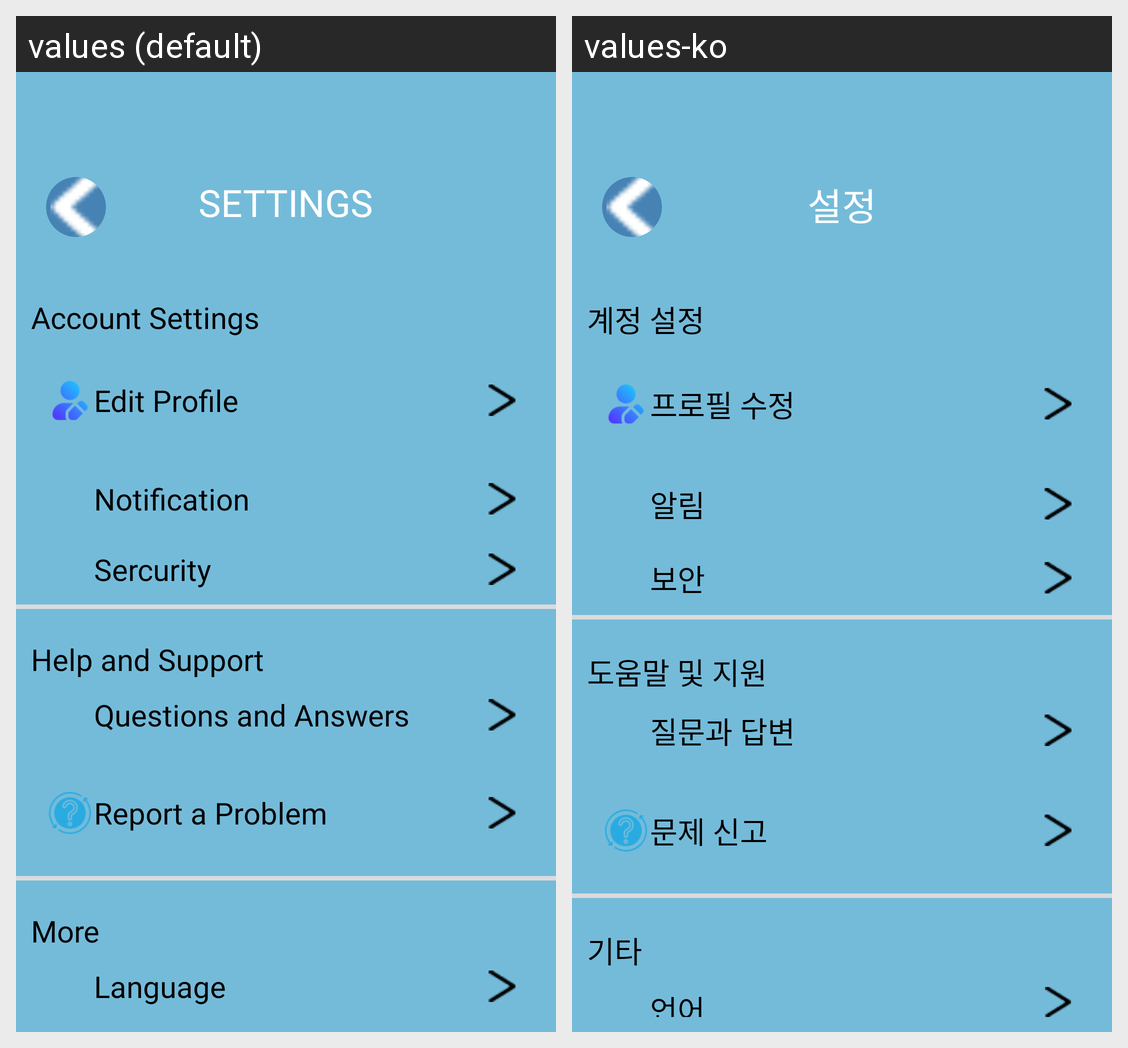

The Android screen above is rendered under two locales of the same app. Produce the string resources it draws, with the default and per-locale values.
Android screen res/layout/activity_setting.xml rendered under 2 locales, left to right: values (default), values-ko. Device: Nexus 5 (rendered at 1080×1920; each locale shown at half size, 540×960, under a caption strip naming it); theme Theme.FinalProject_android.
Strings drawn on this screen, with the default value and each locale's value (text and hints the layout hard-codes, and strings that could not be matched under every locale, appear in the picture but are not listed):

settings
  values: SETTINGS
  values-ko: 설정

account_settings
  values: Account Settings
  values-ko: 계정 설정

edit_profile_settings
  values: Edit Profile
  values-ko: 프로필 수정

notification
  values: Notification
  values-ko: 알림

sercurity
  values: Sercurity
  values-ko: 보안

help_and_support
  values: Help and Support
  values-ko: 도움말 및 지원

questions_and_answers
  values: Questions and Answers
  values-ko: 질문과 답변

report_a_problem
  values: Report a Problem
  values-ko: 문제 신고

more
  values: More
  values-ko: 기타

language
  values: Language
  values-ko: 언어
